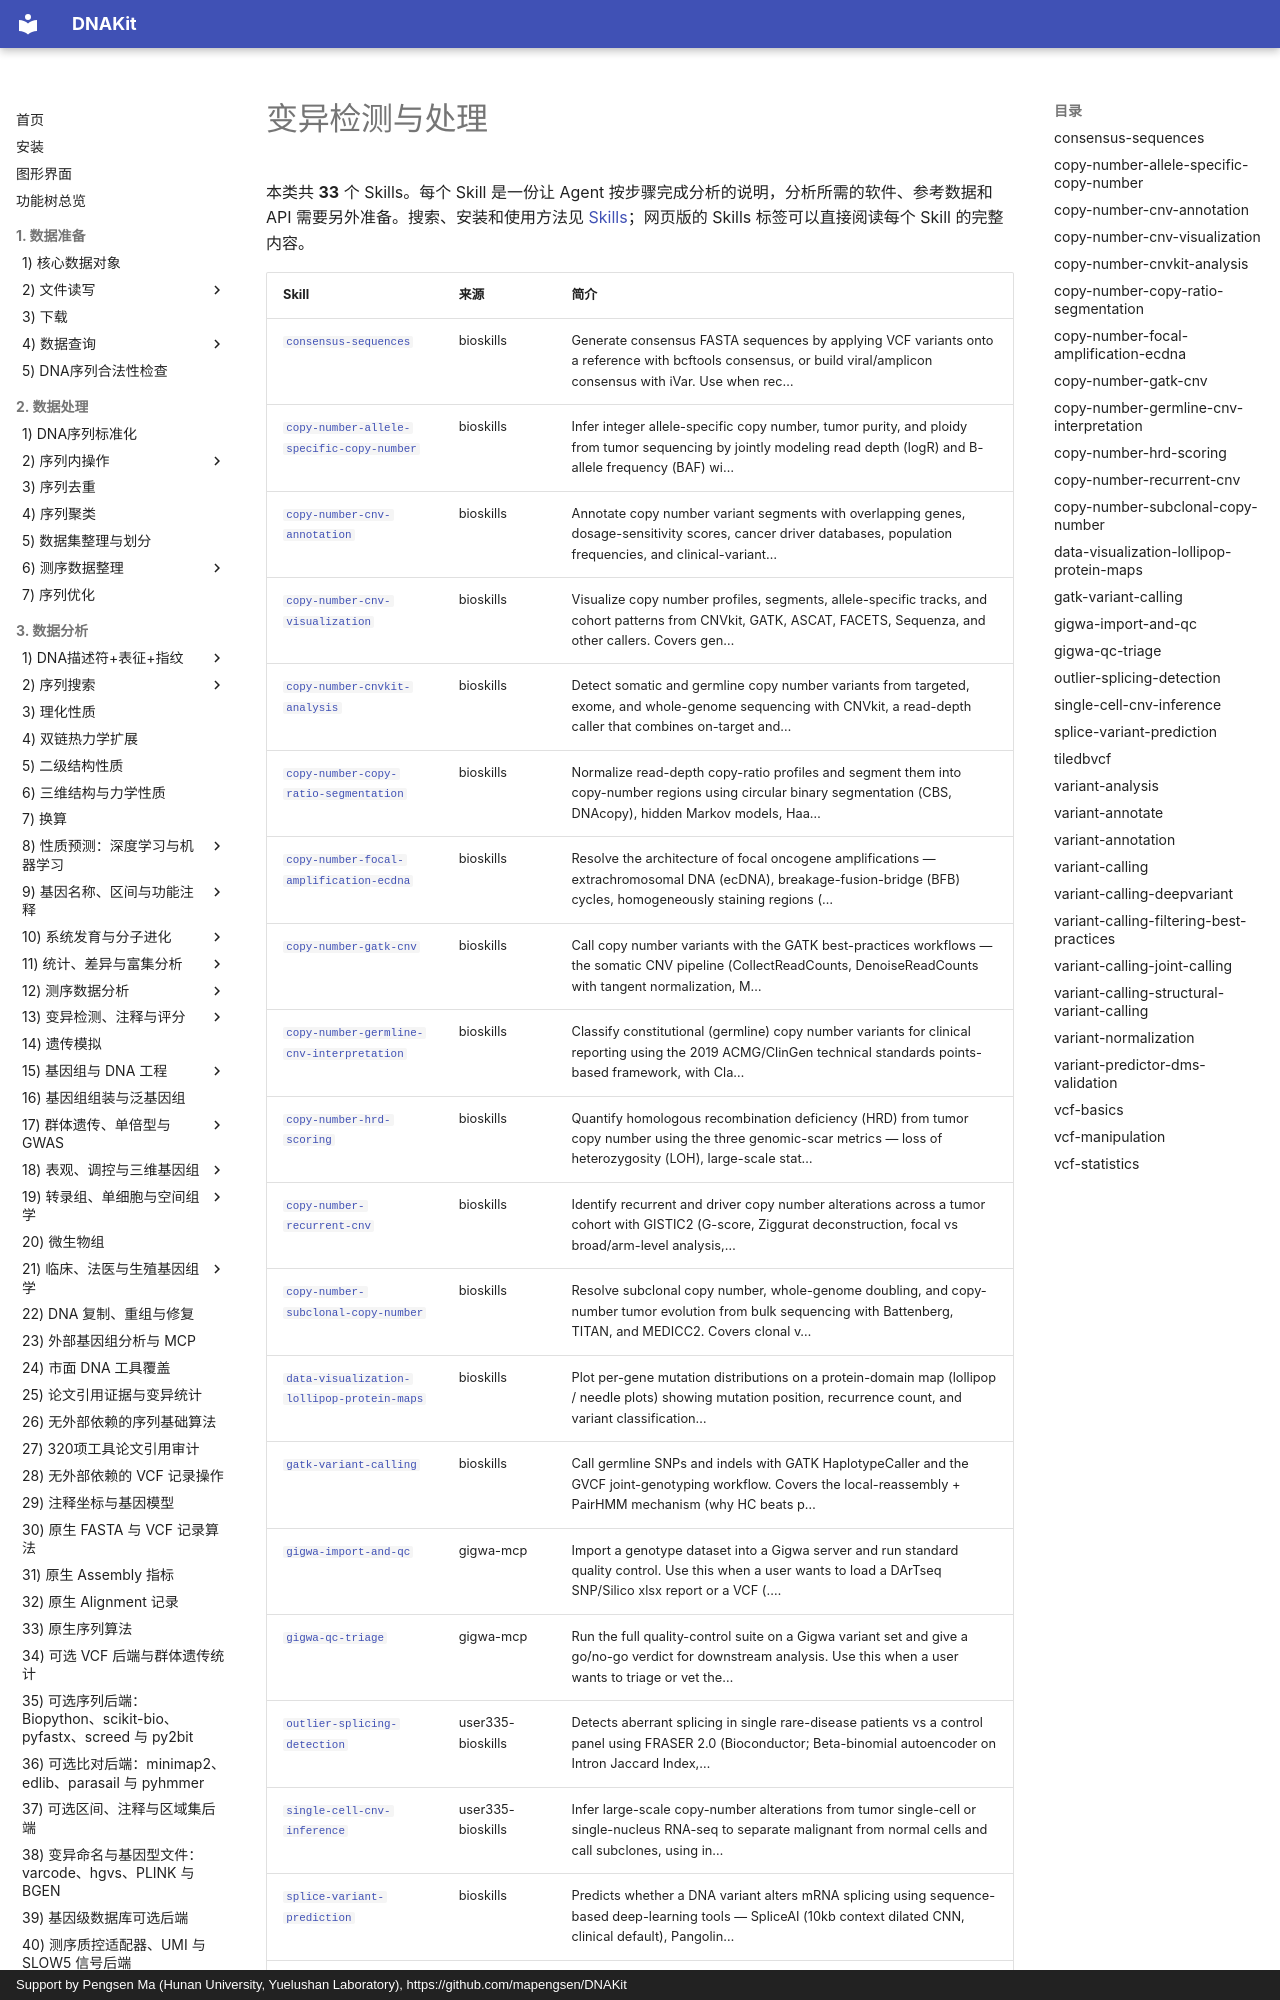

repository: mapengsen/DNAKit · page: llm_tools/skills_catalog/variants/index.html · generator: mkdocs · copyright: Support by Pengsen Ma (Hunan University, Yuelushan Laboratory), https://github.com/mapengsen/DNAKit

# 变异检测与处理

本类共 **33** 个 Skills。每个 Skill 是一份让 Agent 按步骤完成分析的说明，分析所需的软件、参考数据和 API 需要另外准备。搜索、安装和使用方法见 [Skills](../skills.md)；网页版的 Skills 标签可以直接阅读每个 Skill 的完整内容。

| Skill | 来源 | 简介 |
| --- | --- | --- |
| [`consensus-sequences`](#consensus-sequences) | bioskills | Generate consensus FASTA sequences by applying VCF variants onto a reference with bcftools consensus, or build viral/amplicon consensus with iVar. Use when rec… |
| [`copy-number-allele-specific-copy-number`](#copy-number-allele-specific-copy-number) | bioskills | Infer integer allele-specific copy number, tumor purity, and ploidy from tumor sequencing by jointly modeling read depth (logR) and B-allele frequency (BAF) wi… |
| [`copy-number-cnv-annotation`](#copy-number-cnv-annotation) | bioskills | Annotate copy number variant segments with overlapping genes, dosage-sensitivity scores, cancer driver databases, population frequencies, and clinical-variant… |
| [`copy-number-cnv-visualization`](#copy-number-cnv-visualization) | bioskills | Visualize copy number profiles, segments, allele-specific tracks, and cohort patterns from CNVkit, GATK, ASCAT, FACETS, Sequenza, and other callers. Covers gen… |
| [`copy-number-cnvkit-analysis`](#copy-number-cnvkit-analysis) | bioskills | Detect somatic and germline copy number variants from targeted, exome, and whole-genome sequencing with CNVkit, a read-depth caller that combines on-target and… |
| [`copy-number-copy-ratio-segmentation`](#copy-number-copy-ratio-segmentation) | bioskills | Normalize read-depth copy-ratio profiles and segment them into copy-number regions using circular binary segmentation (CBS, DNAcopy), hidden Markov models, Haa… |
| [`copy-number-focal-amplification-ecdna`](#copy-number-focal-amplification-ecdna) | bioskills | Resolve the architecture of focal oncogene amplifications — extrachromosomal DNA (ecDNA), breakage-fusion-bridge (BFB) cycles, homogeneously staining regions (… |
| [`copy-number-gatk-cnv`](#copy-number-gatk-cnv) | bioskills | Call copy number variants with the GATK best-practices workflows — the somatic CNV pipeline (CollectReadCounts, DenoiseReadCounts with tangent normalization, M… |
| [`copy-number-germline-cnv-interpretation`](#copy-number-germline-cnv-interpretation) | bioskills | Classify constitutional (germline) copy number variants for clinical reporting using the 2019 ACMG/ClinGen technical standards points-based framework, with Cla… |
| [`copy-number-hrd-scoring`](#copy-number-hrd-scoring) | bioskills | Quantify homologous recombination deficiency (HRD) from tumor copy number using the three genomic-scar metrics — loss of heterozygosity (LOH), large-scale stat… |
| [`copy-number-recurrent-cnv`](#copy-number-recurrent-cnv) | bioskills | Identify recurrent and driver copy number alterations across a tumor cohort with GISTIC2 (G-score, Ziggurat deconstruction, focal vs broad/arm-level analysis,… |
| [`copy-number-subclonal-copy-number`](#copy-number-subclonal-copy-number) | bioskills | Resolve subclonal copy number, whole-genome doubling, and copy-number tumor evolution from bulk sequencing with Battenberg, TITAN, and MEDICC2. Covers clonal v… |
| [`data-visualization-lollipop-protein-maps`](#data-visualization-lollipop-protein-maps) | bioskills | Plot per-gene mutation distributions on a protein-domain map (lollipop / needle plots) showing mutation position, recurrence count, and variant classification… |
| [`gatk-variant-calling`](#gatk-variant-calling) | bioskills | Call germline SNPs and indels with GATK HaplotypeCaller and the GVCF joint-genotyping workflow. Covers the local-reassembly + PairHMM mechanism (why HC beats p… |
| [`gigwa-import-and-qc`](#gigwa-import-and-qc) | gigwa-mcp | Import a genotype dataset into a Gigwa server and run standard quality control. Use this when a user wants to load a DArTseq SNP/Silico xlsx report or a VCF (.… |
| [`gigwa-qc-triage`](#gigwa-qc-triage) | gigwa-mcp | Run the full quality-control suite on a Gigwa variant set and give a go/no-go verdict for downstream analysis. Use this when a user wants to triage or vet the… |
| [`outlier-splicing-detection`](#outlier-splicing-detection) | user335-bioskills | Detects aberrant splicing in single rare-disease patients vs a control panel using FRASER 2.0 (Bioconductor; Beta-binomial autoencoder on Intron Jaccard Index,… |
| [`single-cell-cnv-inference`](#single-cell-cnv-inference) | user335-bioskills | Infer large-scale copy-number alterations from tu
